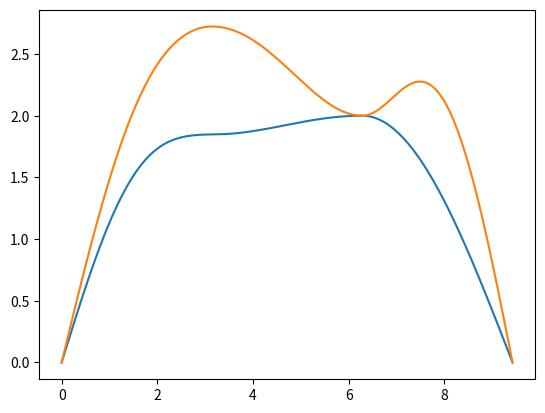

Write the Python code that produced this figure.
#! /usr/bin/python3

import numpy as np
import matplotlib.pyplot as plt

N = 1000
gamma2 = 1. / (2. * np.sqrt(2.))

def Cxx(fx, fy):

    return 4. * (np.sin(fx/2.)**2 + gamma2 * np.sin((fx-fy)/2.)**2
            + gamma2 * np.sin((fx+fy)/2.)**2)

def Cyy(fx, fy):

    return 4. * (np.sin(fy/2.)**2 + gamma2 * np.sin((fx-fy)/2.)**2
            + gamma2 * np.sin((fx+fy)/2.)**2)

def Cxy(fx, fy):

    return 4.*gamma2 * (np.sin((fx-fy)/2.)**2 - np.sin((fx+fy)/2.)**2)

def omega1(fx, fy):

    omega_sq = (Cxx(fx, fy) + Cyy(fx, fx))/2. - np.sqrt((Cxx(fx, fy) + Cyy(fx, fy))**2/4. -
            (Cxx(fx, fy)*Cyy(fx, fy) - Cxy(fx, fy)*Cxy(fx, fy)))

    return np.sqrt(omega_sq)

def omega2(fx, fy):

    omega_sq = (Cxx(fx, fy) + Cyy(fx, fx))/2. + np.sqrt((Cxx(fx, fy) + Cyy(fx, fy))**2/4. -
            (Cxx(fx, fy)*Cyy(fx, fy) - Cxy(fx, fy)*Cxy(fx, fy)))

    return np.sqrt(omega_sq)

def main():
    '''
    main function
    '''
    f_data = np.zeros(3*N+1)
    omega1_data = np.zeros(3*N+1)
    omega2_data = np.zeros(3*N+1)

    for index in range(N):
        f_data[index] = index * np.pi/N
        omega1_data[index] = omega1(index * np.pi/N, 0.)
        omega2_data[index] = omega2(index * np.pi/N, 0.)

    for index in range(N):
        f_data[N + index] = np.pi + index * np.pi/N
        omega1_data[N + index] = omega1(np.pi, index * np.pi/N)
        omega2_data[N + index] = omega2(np.pi, index * np.pi/N)

    for index in range(N+1):
        f_data[2*N + index] = 2.*np.pi + index * np.pi/N
        omega1_data[2*N + index] = omega1(np.pi - index * np.pi/N, np.pi - index * np.pi/N)
        omega2_data[2*N + index] = omega2(np.pi - index * np.pi/N, np.pi - index * np.pi/N)

    plt.plot(f_data, omega1_data, f_data, omega2_data)

    plt.show()

if __name__ == '__main__':
    main()
